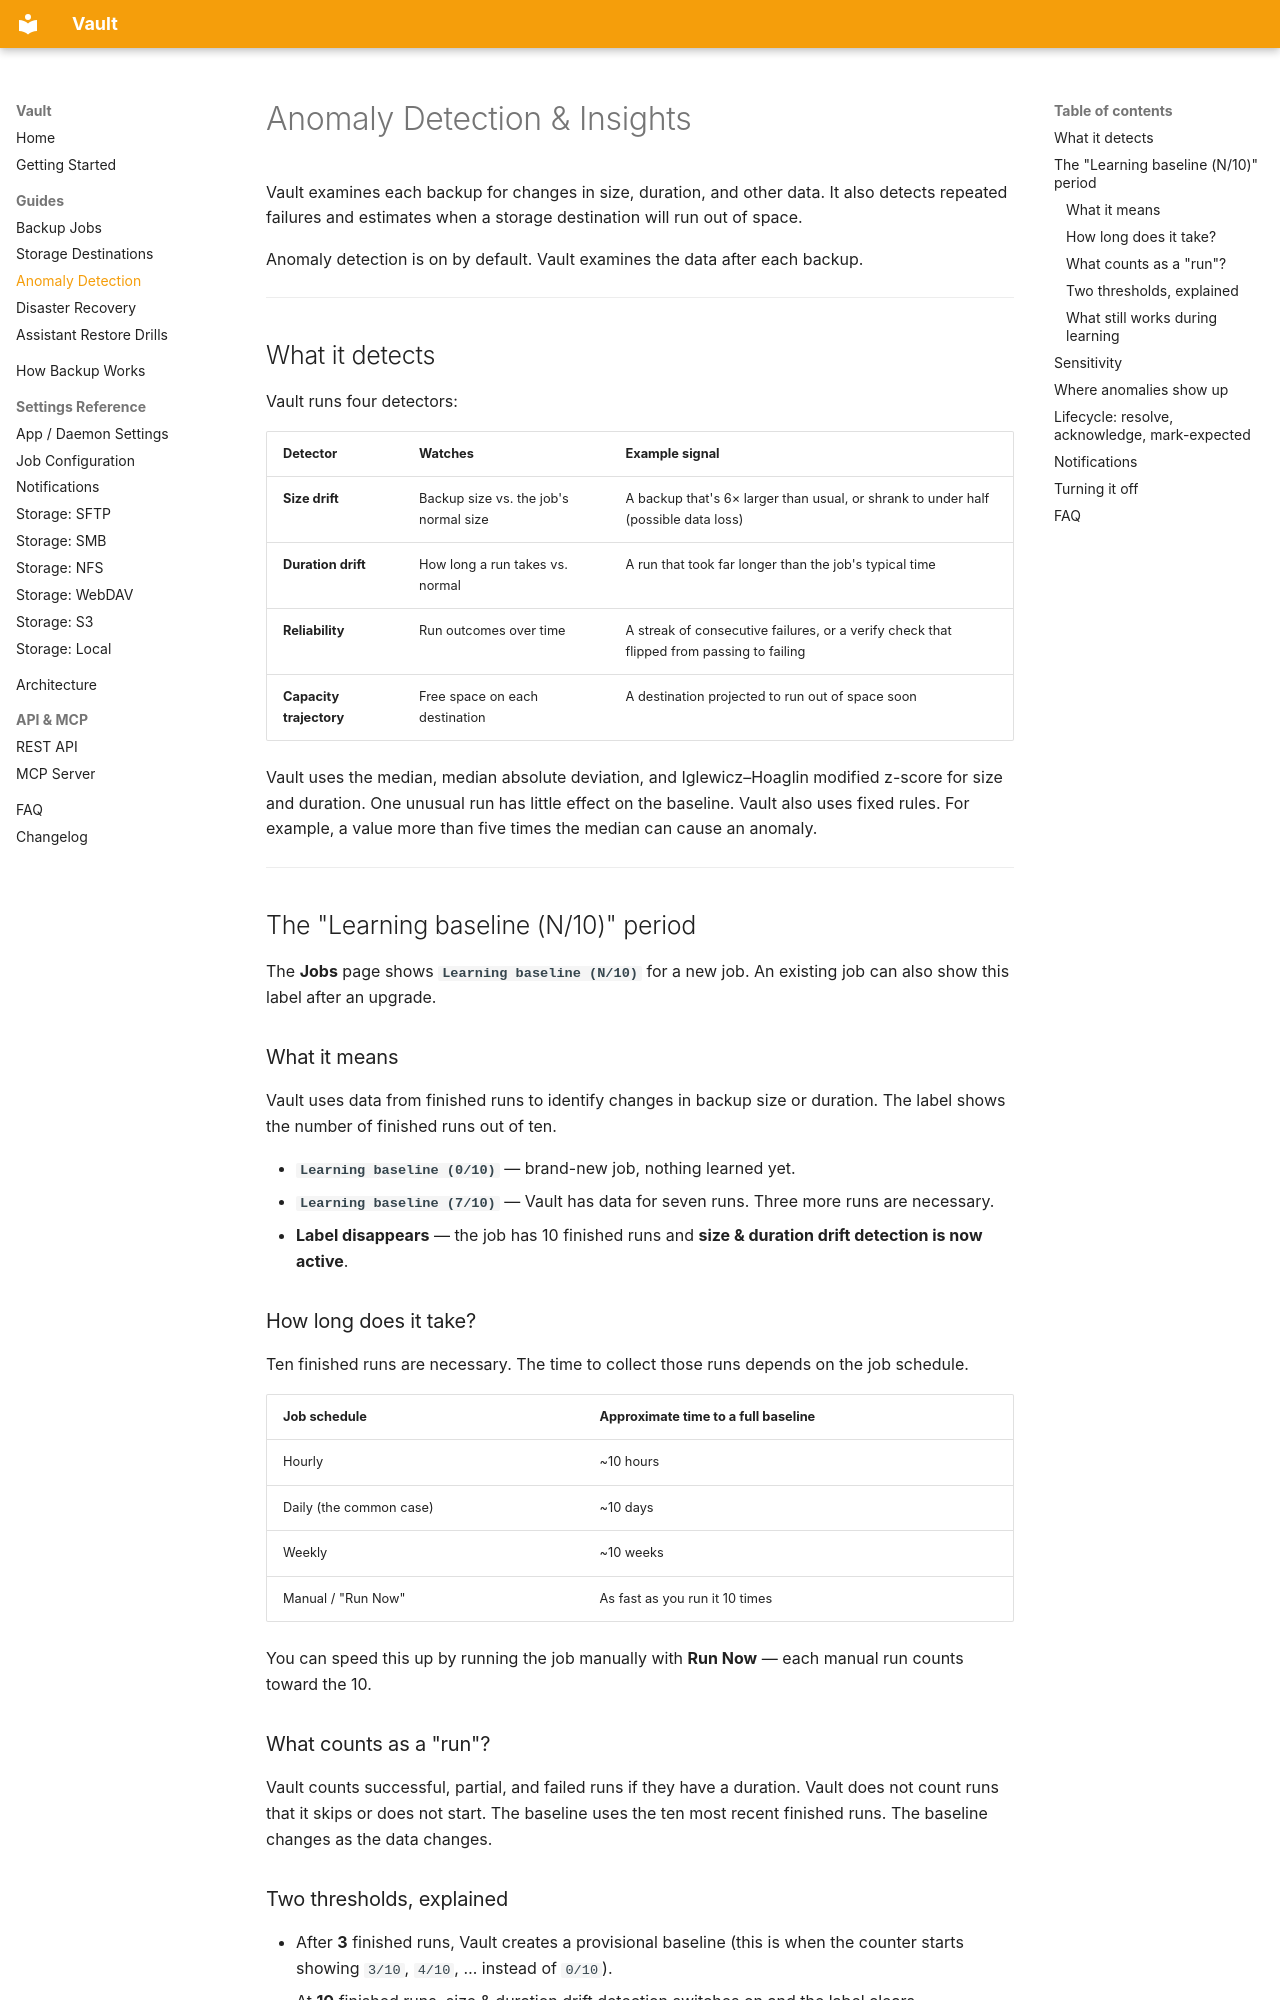

repository: tinkerologie/vault · page: guides/anomaly-detection/index.html · generator: mkdocs

# Anomaly Detection & Insights

Vault examines each backup for changes in size, duration, and other data. It also detects repeated failures and estimates when a storage destination will run out of space.

Anomaly detection is on by default. Vault examines the data after each backup.

---

## What it detects

Vault runs four detectors:

| Detector                | Watches                               | Example signal                                                                           |
| ----------------------- | ------------------------------------- | ---------------------------------------------------------------------------------------- |
| **Size drift**          | Backup size vs. the job's normal size | A backup that's 6× larger than usual, or shrank to under half (possible data loss)       |
| **Duration drift**      | How long a run takes vs. normal       | A run that took far longer than the job's typical time                                   |
| **Reliability**         | Run outcomes over time                | A streak of consecutive failures, or a verify check that flipped from passing to failing |
| **Capacity trajectory** | Free space on each destination        | A destination projected to run out of space soon                                         |

Vault uses the median, median absolute deviation, and Iglewicz–Hoaglin modified z-score for size and duration. One unusual run has little effect on the baseline. Vault also uses fixed rules. For example, a value more than five times the median can cause an anomaly.

---

## The "Learning baseline (N/10)" period

The **Jobs** page shows **`Learning baseline (N/10)`** for a new job. An existing job can also show this label after an upgrade.

### What it means

Vault uses data from finished runs to identify changes in backup size or duration. The label shows the number of finished runs out of ten.

- **`Learning baseline (0/10)`** — brand-new job, nothing learned yet.
- **`Learning baseline (7/10)`** — Vault has data for seven runs. Three more runs are necessary.
- **Label disappears** — the job has 10 finished runs and **size & duration drift detection is now active**.

### How long does it take?

Ten finished runs are necessary. The time to collect those runs depends on the job schedule.

| Job schedule            | Approximate time to a full baseline |
| ----------------------- | ----------------------------------- |
| Hourly                  | ~10 hours                           |
| Daily (the common case) | ~10 days                            |
| Weekly                  | ~10 weeks                           |
| Manual / "Run Now"      | As fast as you run it 10 times      |

You can speed this up by running the job manually with **Run Now** — each manual run counts toward the 10.

### What counts as a "run"?

Vault counts successful, partial, and failed runs if they have a duration. Vault does not count runs that it skips or does not start. The baseline uses the ten most recent finished runs. The baseline changes as the data changes.

### Two thresholds, explained

- After **3** finished runs, Vault creates a provisional baseline (this is when the counter starts showing `3/10`, `4/10`, … instead of `0/10`).
- At **10** finished runs, size & duration drift detection switches on and the label clears.
